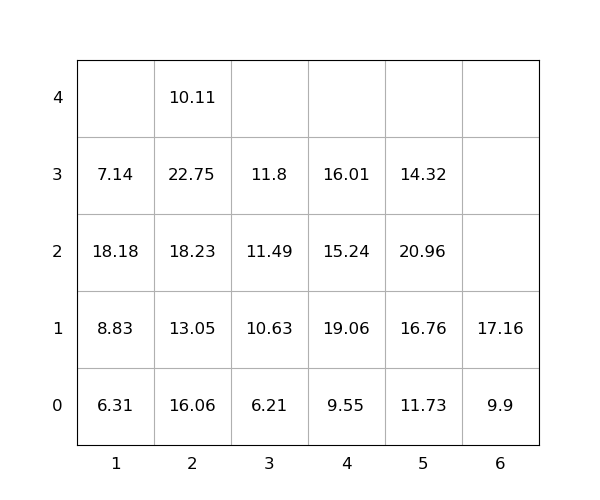

The table this chart was drawn from, first rows:
idx, loc_x, loc_y, loc_z, weight, group, score, seq, reloc, size(ft)
1, 1, 0, 0, 6.31, 0, 6.31, 0, 0, 20
2, 2, 0, 0, 16.06, 0, 16.06, 0, 1.0, 20
3, 1, 0, 1, 8.83, 0, 8.83, 0, 1.0, 20
4, 5, 0, 0, 11.73, 0, 11.73, 0, 1.0, 20
5, 5, 0, 1, 16.76, 0, 16.76, 0, 1.0, 20
6, 3, 0, 0, 6.21, 0, 6.21, 0, 0, 20
7, 6, 0, 0, 9.9, 0, 9.9, 0, 0, 20
8, 2, 0, 1, 13.05, 0, 13.05, 0, 1.0, 20
9, 2, 0, 2, 18.23, 0, 18.23, 0, 1.0, 20
10, 5, 0, 2, 20.96, 0, 20.96, 0, 1.0, 20
11, 2, 0, 3, 22.75, 0, 22.75, 0, 1.0, 20
12, 5, 0, 3, 14.32, 0, 14.32, 0, 1.0, 20
13, 1, 0, 2, 18.18, 0, 18.18, 0, 1.0, 20
14, 4, 0, 0, 9.55, 0, 9.55, 0, 1.0, 20
15, 4, 0, 1, 19.06, 0, 19.06, 0, 1.0, 20
16, 6, 0, 1, 17.16, 0, 17.16, 1, 0, 20
17, 3, 0, 1, 10.63, 0, 10.63, 2, 1.0, 20
18, 3, 0, 2, 11.49, 0, 11.49, 3, 1.0, 20
19, 4, 0, 2, 15.24, 0, 15.24, 4, 1.0, 20
20, 2, 0, 4, 10.11, 0, 10.11, 5, 1, 20
21, 4, 0, 3, 16.01, 0, 16.01, 6, 1.0, 20
22, 3, 0, 3, 11.8, 0, 11.8, 7, 1.0, 20
23, 1, 0, 3, 7.14, 0, 7.14, 8, 1.0, 20
